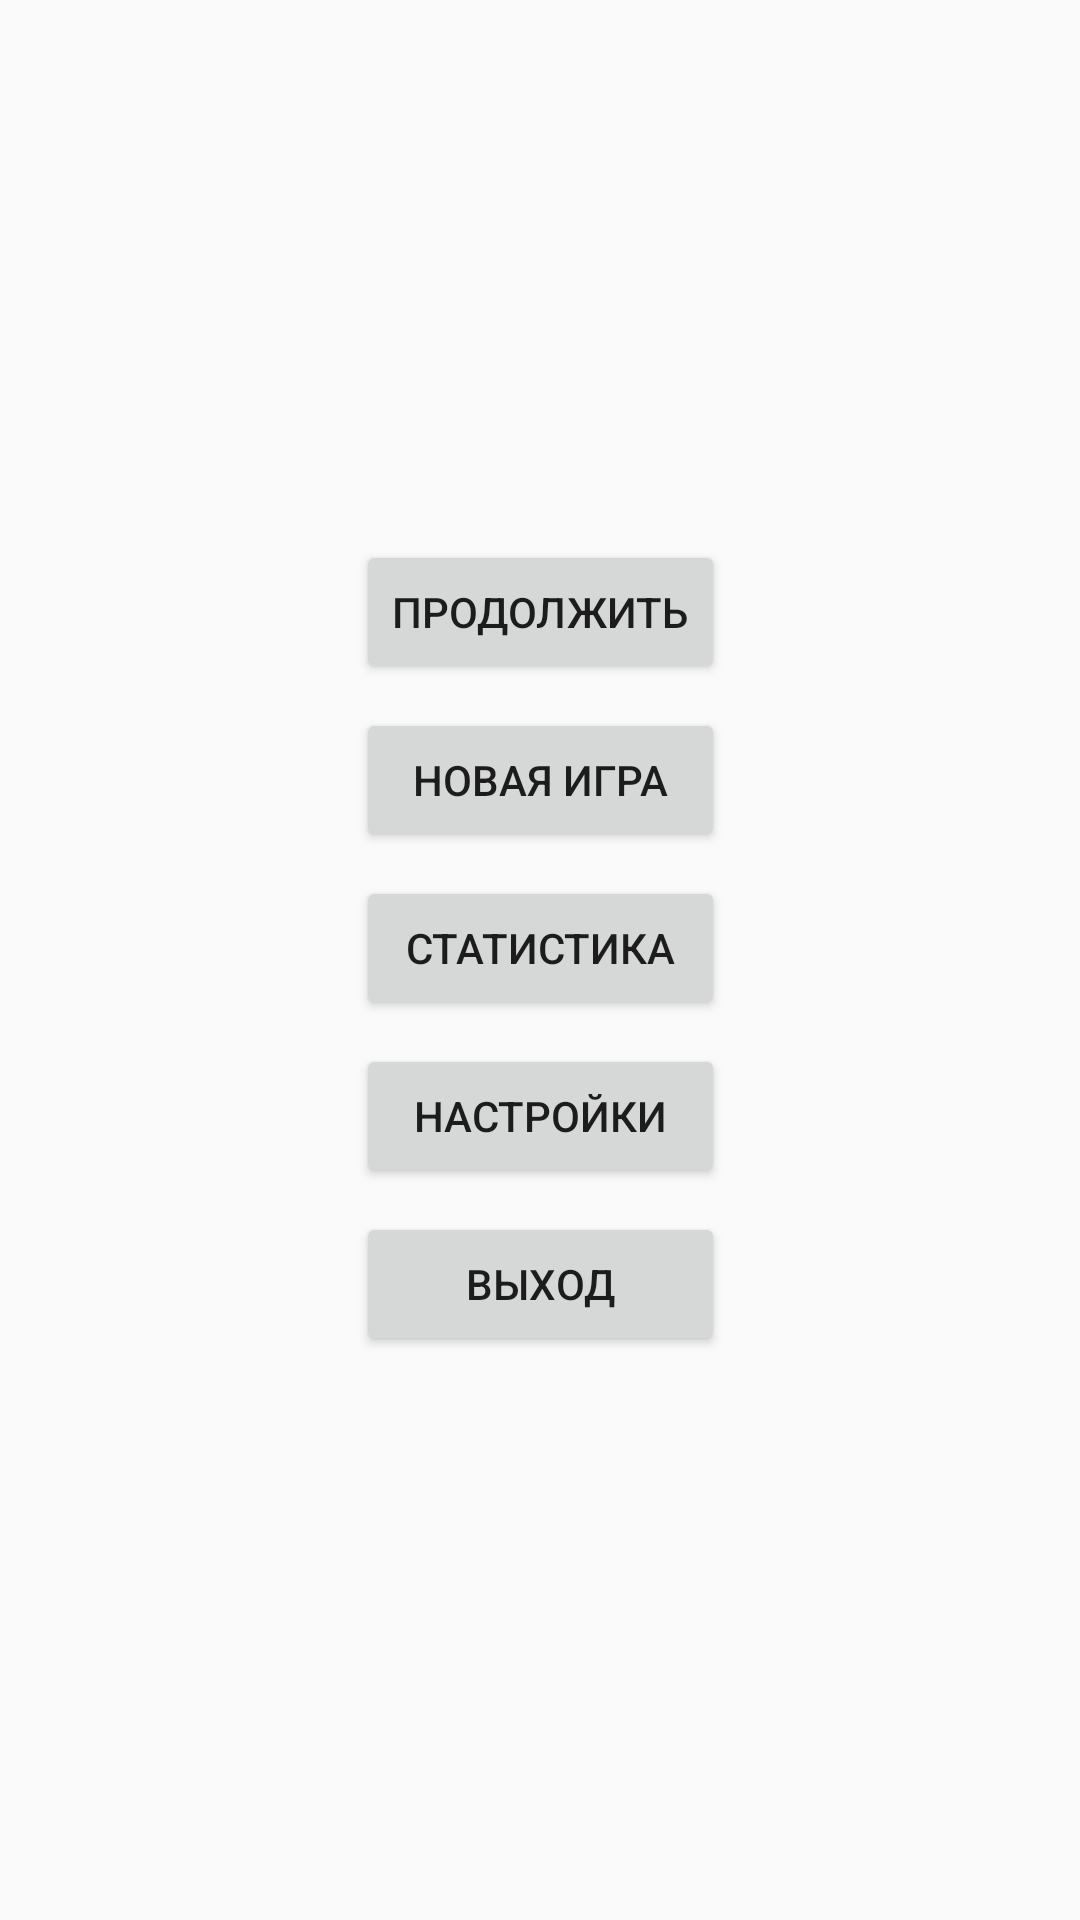

Android layout source for this screen:
<!-- AndroidManifest.xml: application theme AppTheme -->
<!-- res/layout/activity_main_game_pause.xml -->
<?xml version="1.0" encoding="utf-8"?>
<android.support.constraint.ConstraintLayout
    xmlns:android="http://schemas.android.com/apk/res/android"
    xmlns:app="http://schemas.android.com/apk/res-auto"
    xmlns:tools="http://schemas.android.com/tools"
    android:layout_width="match_parent"
    android:layout_height="match_parent">

    <LinearLayout
        android:layout_width="wrap_content"
        android:layout_height="495dp"
        android:layout_marginBottom="8dp"
        android:layout_marginLeft="8dp"
        android:layout_marginRight="8dp"
        android:layout_marginTop="8dp"
        android:gravity="center"
        android:orientation="vertical"
        app:layout_constraintBottom_toBottomOf="parent"
        app:layout_constraintLeft_toLeftOf="parent"
        app:layout_constraintRight_toRightOf="parent"
        app:layout_constraintTop_toTopOf="parent">

        <Button
            android:id="@+id/continuegame"
            android:layout_width="match_parent"
            android:layout_height="wrap_content"
            android:layout_marginBottom="8dp"
            android:text="Продолжить" />

        <Button
            android:id="@+id/start"
            android:layout_width="match_parent"
            android:layout_height="wrap_content"
            android:layout_marginBottom="8dp"
            android:text="Новая игра" />

        <Button
            android:id="@+id/stst"
            android:layout_width="match_parent"
            android:layout_height="wrap_content"
            android:layout_marginBottom="8dp"
            android:text="Статистика" />

        <Button
            android:id="@+id/pref"
            android:layout_width="match_parent"
            android:layout_height="wrap_content"
            android:layout_marginBottom="8dp"
            android:text="Настройки" />

        <Button
            android:id="@+id/exit"
            android:layout_width="match_parent"
            android:layout_height="wrap_content"
            android:layout_marginBottom="8dp"
            android:text="Выход" />
    </LinearLayout>
</android.support.constraint.ConstraintLayout>
<!-- resources referenced by this layout -->
<resources>
  <style name="AppTheme" parent="Theme.AppCompat.Light.DarkActionBar">
          
          <item name="colorPrimary">@color/colorPrimary</item>
          <item name="colorPrimaryDark">@color/colorPrimaryDark</item>
          <item name="colorAccent">@color/colorAccent</item>
      </style>
  <color name="colorPrimary">#3F51B5</color>
  <color name="colorPrimaryDark">#303F9F</color>
  <color name="colorAccent">#ff4081</color>
</resources>
